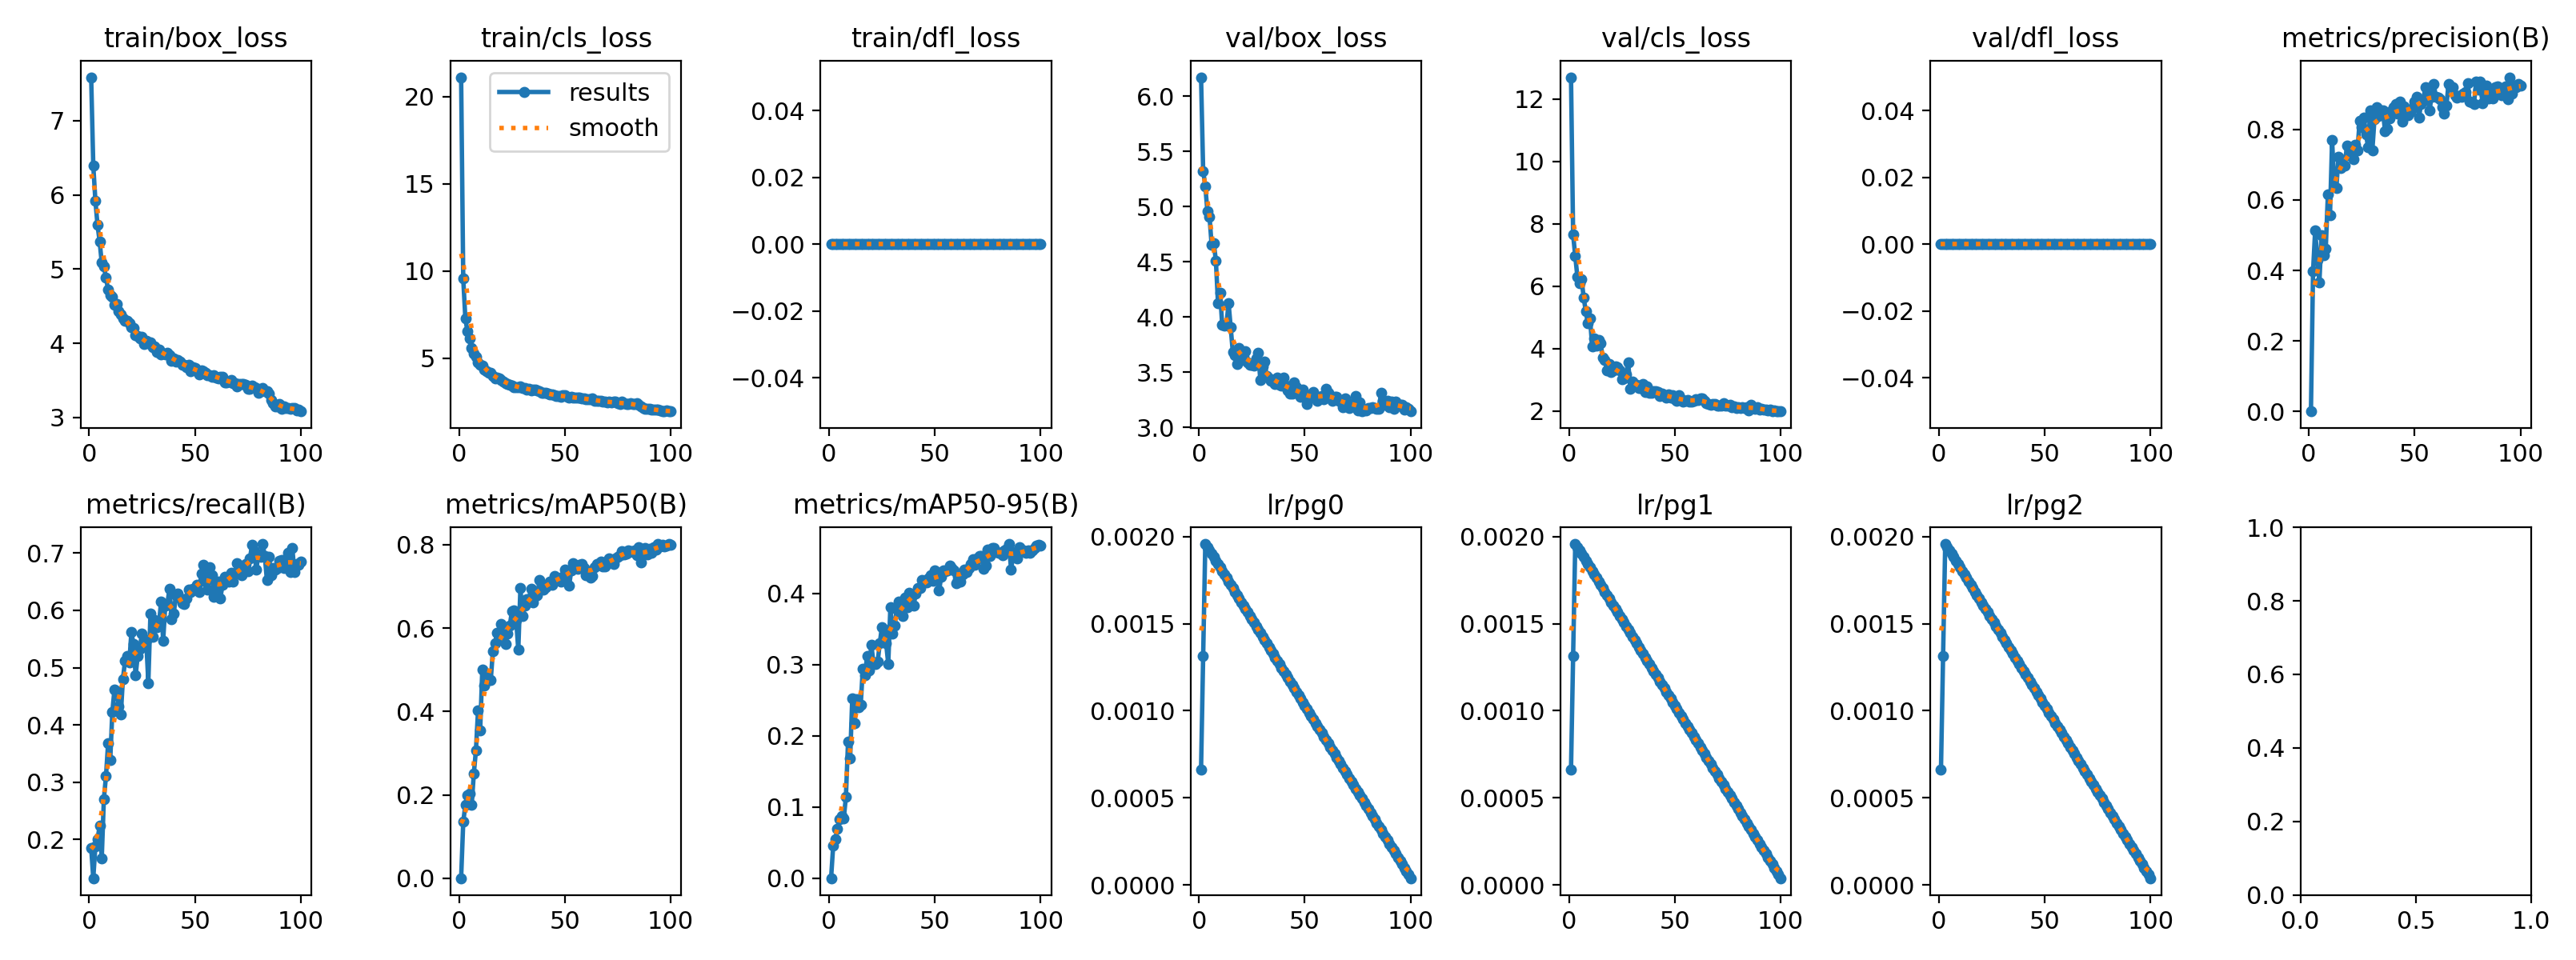

Values plotted in this chart, from the file beside it:
epoch, time, train/box_loss, train/cls_loss, train/dfl_loss, metrics/precision(B), metrics/recall(B), metrics/mAP50(B), metrics/mAP50-95(B), val/box_loss, val/cls_loss, val/dfl_loss, lr/pg0, lr/pg1, lr/pg2
1, 83.89, 7.586, 21.11, 0, 0.00062, 0.1853, 0.00037, 0.00012, 6.173, 12.7, 0, 0.0006627, 0.0006627, 0.0006627
2, 174.5, 6.395, 9.552, 0, 0.3976, 0.1323, 0.135, 0.04591, 5.325, 7.653, 0, 0.001316, 0.001316, 0.001316
3, 261.8, 5.922, 7.258, 0, 0.5145, 0.1882, 0.1761, 0.05515, 5.187, 6.966, 0, 0.001957, 0.001957, 0.001957
4, 350.3, 5.594, 6.523, 0, 0.4299, 0.2, 0.1998, 0.06912, 4.959, 6.316, 0, 0.001941, 0.001941, 0.001941
5, 438.5, 5.376, 6.107, 0, 0.3673, 0.2235, 0.2036, 0.08235, 4.908, 6.111, 0, 0.001921, 0.001921, 0.001921
6, 527.7, 5.085, 5.558, 0, 0.4991, 0.1671, 0.1762, 0.08708, 4.655, 6.221, 0, 0.001901, 0.001901, 0.001901
7, 618, 5.034, 5.261, 0, 0.4424, 0.2706, 0.2513, 0.08427, 4.672, 5.632, 0, 0.001881, 0.001881, 0.001881
8, 701.8, 4.886, 5.059, 0, 0.4618, 0.3104, 0.307, 0.1143, 4.512, 5.191, 0, 0.001861, 0.001861, 0.001861
9, 794.1, 4.724, 4.742, 0, 0.6152, 0.3676, 0.4034, 0.1913, 4.127, 4.809, 0, 0.001842, 0.001842, 0.001842
10, 879.6, 4.654, 4.61, 0, 0.5568, 0.3382, 0.3551, 0.1681, 4.217, 4.96, 0, 0.001822, 0.001822, 0.001822
11, 968.1, 4.626, 4.551, 0, 0.7696, 0.4225, 0.5003, 0.2526, 3.928, 4.071, 0, 0.001802, 0.001802, 0.001802
12, 1056, 4.519, 4.317, 0, 0.6379, 0.4618, 0.4615, 0.2176, 3.919, 4.329, 0, 0.001782, 0.001782, 0.001782
13, 1146, 4.529, 4.26, 0, 0.6335, 0.4588, 0.4897, 0.2518, 3.931, 4.089, 0, 0.001762, 0.001762, 0.001762
14, 1232, 4.43, 4.144, 0, 0.7217, 0.4324, 0.4749, 0.2396, 4.125, 4.289, 0, 0.001743, 0.001743, 0.001743
15, 1320, 4.391, 4.129, 0, 0.6913, 0.4177, 0.4751, 0.244, 3.908, 4.169, 0, 0.001723, 0.001723, 0.001723
16, 1407, 4.332, 3.976, 0, 0.7, 0.4803, 0.5451, 0.2944, 3.681, 3.705, 0, 0.001703, 0.001703, 0.001703
17, 1496, 4.306, 3.837, 0, 0.6968, 0.5118, 0.5636, 0.2848, 3.657, 3.638, 0, 0.001683, 0.001683, 0.001683
18, 1583, 4.302, 3.888, 0, 0.7551, 0.5206, 0.5887, 0.3119, 3.575, 3.318, 0, 0.001663, 0.001663, 0.001663
19, 1673, 4.269, 3.81, 0, 0.7263, 0.5088, 0.5764, 0.2922, 3.719, 3.524, 0, 0.001644, 0.001644, 0.001644
20, 1762, 4.214, 3.735, 0, 0.7329, 0.5618, 0.6096, 0.3279, 3.613, 3.256, 0, 0.001624, 0.001624, 0.001624
21, 1847, 4.205, 3.644, 0, 0.7165, 0.5412, 0.5849, 0.3025, 3.639, 3.313, 0, 0.001604, 0.001604, 0.001604
22, 1938, 4.107, 3.571, 0, 0.7575, 0.4869, 0.5617, 0.3008, 3.691, 3.422, 0, 0.001584, 0.001584, 0.001584
23, 2024, 4.097, 3.524, 0, 0.7404, 0.5206, 0.5863, 0.304, 3.589, 3.404, 0, 0.001564, 0.001564, 0.001564
24, 2116, 4.062, 3.479, 0, 0.8245, 0.5323, 0.6065, 0.3298, 3.564, 3.319, 0, 0.001545, 0.001545, 0.001545
25, 2202, 4.086, 3.438, 0, 0.8062, 0.5588, 0.6408, 0.3529, 3.567, 3.038, 0, 0.001525, 0.001525, 0.001525
26, 2288, 3.993, 3.339, 0, 0.8343, 0.5479, 0.6428, 0.3492, 3.562, 3.043, 0, 0.001505, 0.001505, 0.001505
27, 2375, 4.032, 3.338, 0, 0.7853, 0.5487, 0.6189, 0.3296, 3.625, 3.171, 0, 0.001485, 0.001485, 0.001485
28, 2465, 4.004, 3.327, 0, 0.7506, 0.4735, 0.5479, 0.3012, 3.676, 3.559, 0, 0.001465, 0.001465, 0.001465
29, 2552, 4.009, 3.348, 0, 0.8531, 0.5941, 0.6956, 0.3802, 3.429, 2.73, 0, 0.001446, 0.001446, 0.001446
30, 2641, 3.952, 3.272, 0, 0.7407, 0.5545, 0.6294, 0.3436, 3.553, 2.94, 0, 0.001426, 0.001426, 0.001426
31, 2730, 3.963, 3.277, 0, 0.8286, 0.583, 0.6546, 0.3543, 3.598, 2.818, 0, 0.001406, 0.001406, 0.001406
32, 2817, 3.879, 3.185, 0, 0.8641, 0.5706, 0.6698, 0.3775, 3.463, 2.85, 0, 0.001386, 0.001386, 0.001386
33, 2907, 3.916, 3.226, 0, 0.8381, 0.5735, 0.668, 0.3883, 3.443, 2.74, 0, 0.001366, 0.001366, 0.001366
34, 2994, 3.85, 3.124, 0, 0.8532, 0.6153, 0.6943, 0.3838, 3.42, 2.739, 0, 0.001347, 0.001347, 0.001347
35, 3085, 3.86, 3.167, 0, 0.8531, 0.5471, 0.662, 0.3676, 3.415, 2.883, 0, 0.001327, 0.001327, 0.001327
36, 3173, 3.851, 3.191, 0, 0.7946, 0.6088, 0.6773, 0.3937, 3.396, 2.621, 0, 0.001307, 0.001307, 0.001307
37, 3262, 3.869, 3.148, 0, 0.8025, 0.6118, 0.6784, 0.3808, 3.448, 2.79, 0, 0.001287, 0.001287, 0.001287
38, 3350, 3.84, 3.08, 0, 0.8313, 0.6378, 0.7142, 0.4012, 3.387, 2.582, 0, 0.001267, 0.001267, 0.001267
39, 3438, 3.761, 2.999, 0, 0.8517, 0.5853, 0.6947, 0.3961, 3.376, 2.601, 0, 0.001248, 0.001248, 0.001248
40, 3529, 3.792, 3.008, 0, 0.8632, 0.5939, 0.6916, 0.3831, 3.451, 2.633, 0, 0.001228, 0.001228, 0.001228
41, 3616, 3.752, 3.01, 0, 0.8715, 0.6265, 0.698, 0.4001, 3.377, 2.63, 0, 0.001208, 0.001208, 0.001208
42, 3703, 3.771, 2.957, 0, 0.8451, 0.6294, 0.7034, 0.4076, 3.332, 2.605, 0, 0.001188, 0.001188, 0.001188
43, 3791, 3.752, 2.923, 0, 0.8778, 0.6206, 0.7105, 0.4076, 3.305, 2.491, 0, 0.001168, 0.001168, 0.001168
44, 3883, 3.707, 2.907, 0, 0.8222, 0.612, 0.704, 0.4182, 3.308, 2.568, 0, 0.001149, 0.001149, 0.001149
45, 3970, 3.713, 2.88, 0, 0.8651, 0.6118, 0.7237, 0.4169, 3.404, 2.483, 0, 0.001129, 0.001129, 0.001129
46, 4061, 3.675, 2.836, 0, 0.8567, 0.6206, 0.7151, 0.4159, 3.364, 2.448, 0, 0.001109, 0.001109, 0.001109
47, 4151, 3.714, 2.831, 0, 0.8408, 0.6367, 0.7156, 0.421, 3.339, 2.544, 0, 0.001089, 0.001089, 0.001089
48, 4238, 3.627, 2.789, 0, 0.8499, 0.6327, 0.7106, 0.4254, 3.275, 2.443, 0, 0.001069, 0.001069, 0.001069
49, 4326, 3.676, 2.852, 0, 0.8603, 0.6382, 0.7231, 0.4175, 3.34, 2.502, 0, 0.00105, 0.00105, 0.00105
50, 4416, 3.664, 2.852, 0, 0.8793, 0.6382, 0.7394, 0.4326, 3.298, 2.376, 0, 0.00103, 0.00103, 0.00103
51, 4503, 3.629, 2.762, 0, 0.892, 0.6441, 0.7335, 0.425, 3.215, 2.33, 0, 0.00101, 0.00101, 0.00101
52, 4592, 3.587, 2.736, 0, 0.8333, 0.6324, 0.7012, 0.4038, 3.294, 2.501, 0, 0.0009902, 0.0009902, 0.0009902
53, 4683, 3.632, 2.777, 0, 0.8724, 0.6636, 0.7374, 0.4232, 3.269, 2.396, 0, 0.0009704, 0.0009704, 0.0009704
54, 4770, 3.63, 2.738, 0, 0.8816, 0.6794, 0.7562, 0.4323, 3.323, 2.314, 0, 0.0009506, 0.0009506, 0.0009506
55, 4857, 3.601, 2.73, 0, 0.9186, 0.65, 0.7467, 0.4305, 3.275, 2.324, 0, 0.0009308, 0.0009308, 0.0009308
56, 4947, 3.572, 2.732, 0, 0.8964, 0.6362, 0.7418, 0.4322, 3.242, 2.365, 0, 0.000911, 0.000911, 0.000911
57, 5036, 3.567, 2.706, 0, 0.8548, 0.6755, 0.7508, 0.4385, 3.274, 2.309, 0, 0.0008912, 0.0008912, 0.0008912
58, 5127, 3.55, 2.667, 0, 0.8931, 0.6618, 0.7533, 0.4361, 3.285, 2.304, 0, 0.0008714, 0.0008714, 0.0008714
59, 5218, 3.568, 2.682, 0, 0.9291, 0.6235, 0.7446, 0.4319, 3.253, 2.329, 0, 0.0008516, 0.0008516, 0.0008516
60, 5308, 3.534, 2.649, 0, 0.8922, 0.6412, 0.7266, 0.4145, 3.348, 2.394, 0, 0.0008318, 0.0008318, 0.0008318
... 40 more rows
